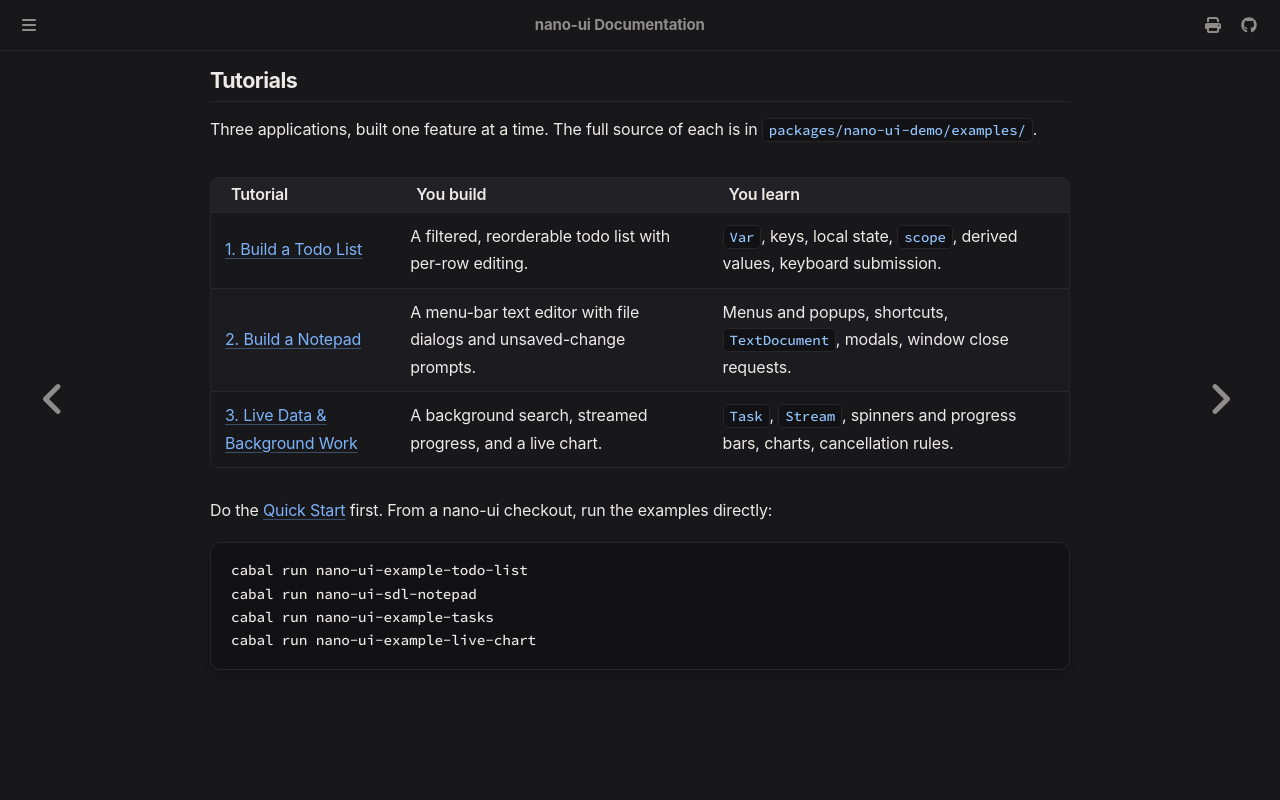

repository: goolord/nano-ui · page: tutorials/index.html · generator: mdbook

# Tutorials

These three tutorials build complete applications one feature at a time. You can read the full source for each in `packages/nano-ui-demo/examples/`.

| Tutorial | What you build | What you learn |
| --- | --- | --- |
| [1. Build a Todo List](todo-list.md) | A filterable, reorderable todo list with inline editing. | `Var`, stable keys, per-row state, `scope`, derived values, and Enter/Escape handling. |
| [2. Build a Notepad](notepad.md) | A text editor with a menu bar, file dialogs, and unsaved-change warnings. | Menus and popups, keyboard shortcuts, `TextDocument`, modals, and close confirmation. |
| [3. Live Data & Background Work](live-data.md) | Background search, streaming progress, and a live chart. | `Task`, `Stream`, spinners, progress bars, charts, and cancellation. |

Start with the [Quick Start](../getting-started/quickstart.md) if you have not set up your toolchain yet. From a checkout of `nano-ui`, you can run any of the finished examples directly:

```sh
cabal run nano-ui-example-todo-list
cabal run nano-ui-sdl-notepad
cabal run nano-ui-example-tasks
cabal run nano-ui-example-live-chart
```
